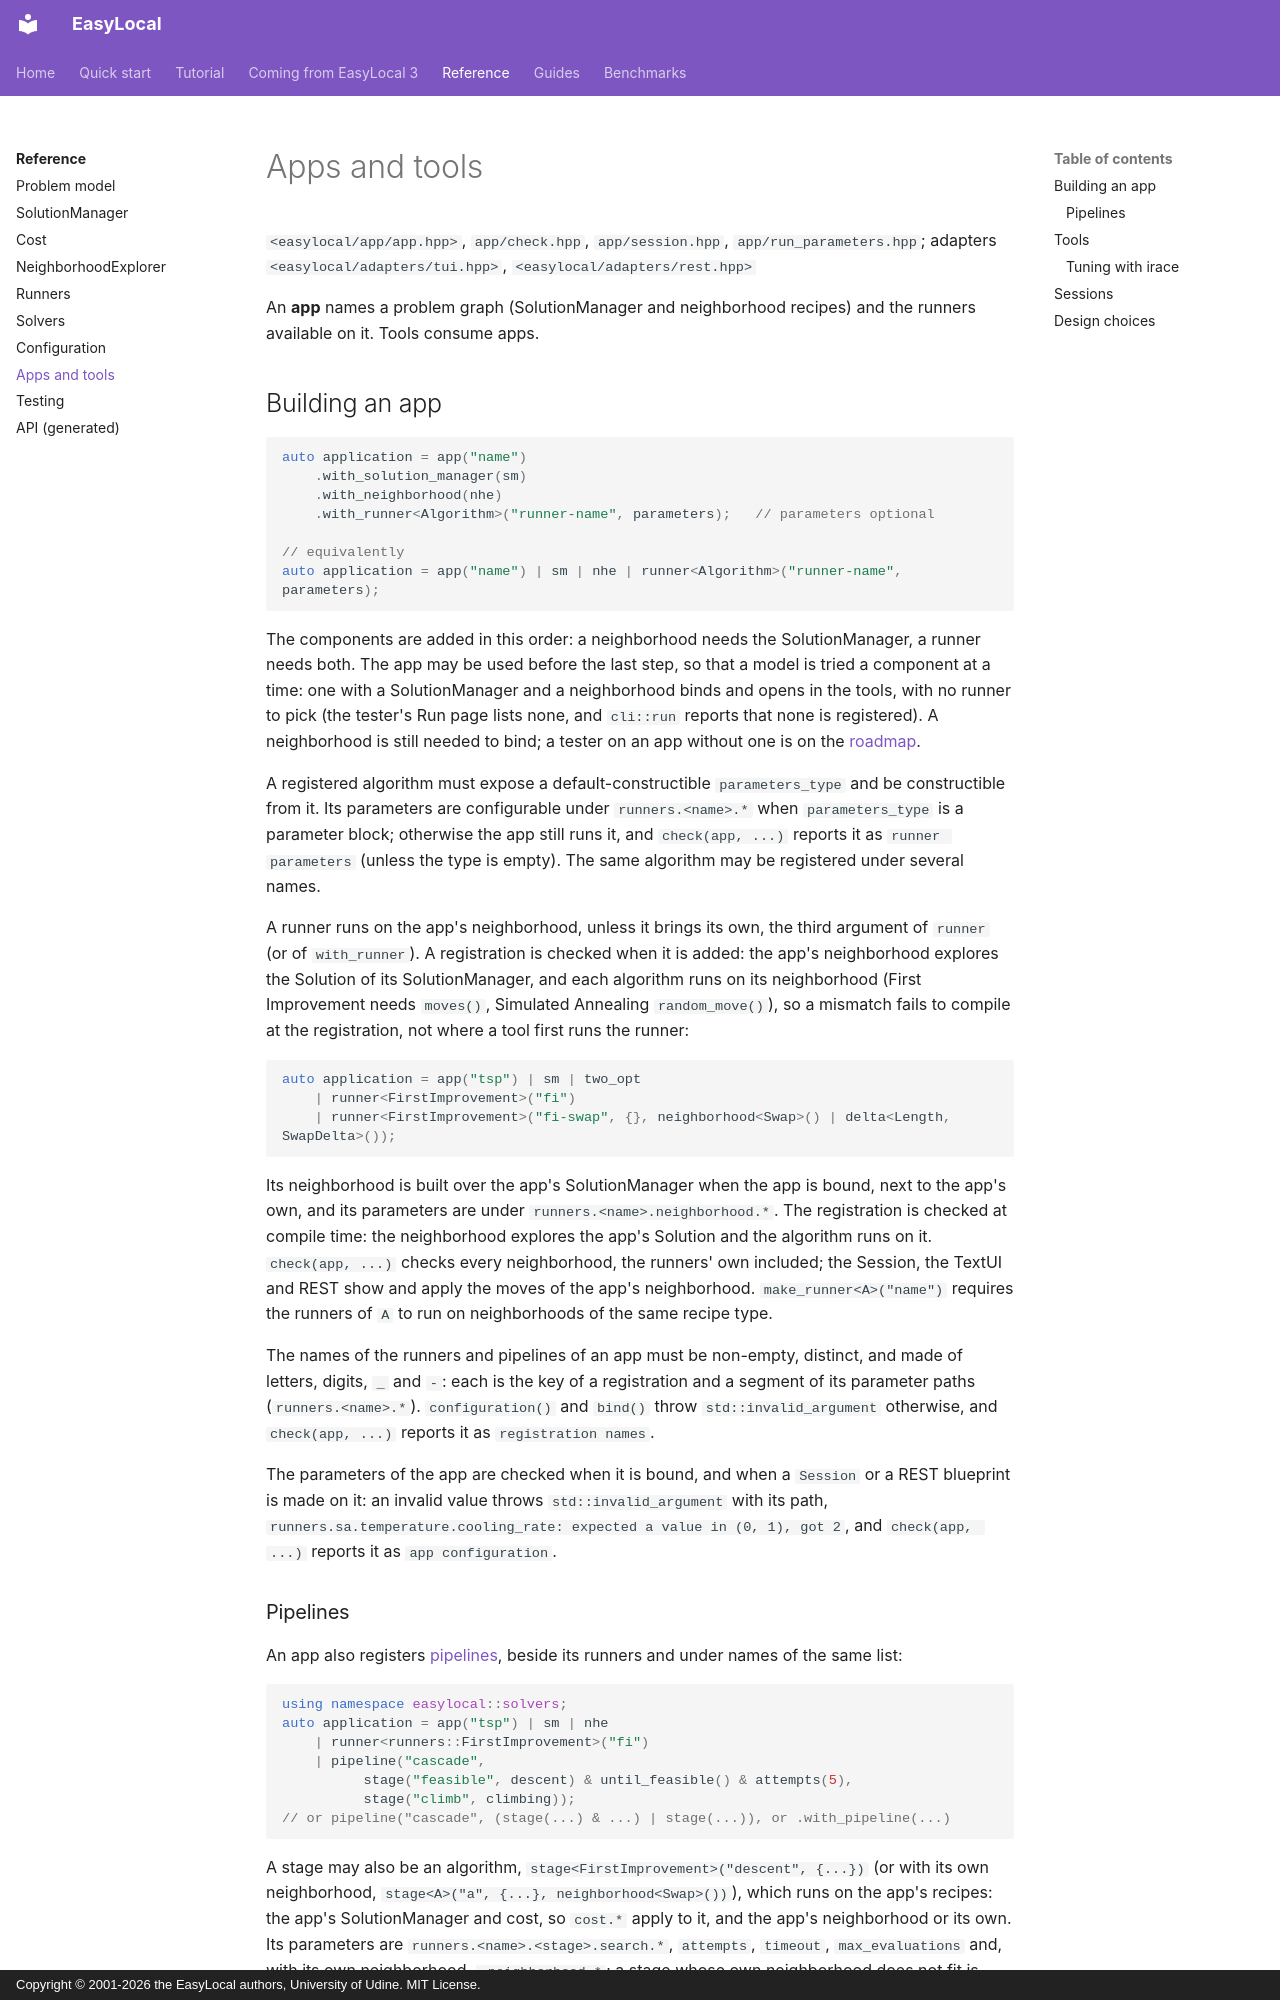

repository: iolab-uniud/easylocal · page: reference/app-and-tools/index.html · generator: mkdocs · copyright: Copyright © 2001-2026 the EasyLocal authors, University of Udine. MIT License.

# Apps and tools

`<easylocal/app/app.hpp>`, `app/check.hpp`, `app/session.hpp`,
`app/run_parameters.hpp`; adapters
`<easylocal/adapters/tui.hpp>`, `<easylocal/adapters/rest.hpp>`

An **app** names a problem graph (SolutionManager and neighborhood recipes) and
the runners available on it. Tools consume apps.

## Building an app

```cpp
auto application = app("name")
    .with_solution_manager(sm)
    .with_neighborhood(nhe)
    .with_runner<Algorithm>("runner-name", parameters);   // parameters optional

// equivalently
auto application = app("name") | sm | nhe | runner<Algorithm>("runner-name", parameters);
```

The components are added in this order: a neighborhood needs the
SolutionManager, a runner needs both. The app may be used before the last
step, so that a model is tried a component at a time: one with a
SolutionManager and a neighborhood binds and opens in the tools, with no
runner to pick (the tester's Run page lists none, and `cli::run` reports that
none is registered). A neighborhood is still needed to bind; a tester on an
app without one is on the [roadmap](../roadmap.md).

A registered algorithm must expose a default-constructible `parameters_type`
and be constructible from it. Its parameters are configurable under
`runners.<name>.*` when `parameters_type` is a parameter block; otherwise the
app still runs it, and `check(app, ...)` reports it as `runner parameters`
(unless the type is empty). The same algorithm may be registered under
several names.

A runner runs on the app's neighborhood, unless it brings its own, the third
argument of `runner` (or of `with_runner`). A registration is checked when it
is added: the app's neighborhood explores the Solution of its SolutionManager,
and each algorithm runs on its neighborhood (First Improvement needs `moves()`,
Simulated Annealing `random_move()`), so a mismatch fails to compile at the
registration, not where a tool first runs the runner:

```cpp
auto application = app("tsp") | sm | two_opt
    | runner<FirstImprovement>("fi")
    | runner<FirstImprovement>("fi-swap", {}, neighborhood<Swap>() | delta<Length, SwapDelta>());
```

Its neighborhood is built over the app's SolutionManager when the app is bound,
next to the app's own, and its parameters are under
`runners.<name>.neighborhood.*`. The registration is checked at compile time:
the neighborhood explores the app's Solution and the algorithm runs on it.
`check(app, ...)` checks every neighborhood, the runners' own included; the
Session, the TextUI and REST show and apply the moves of the app's
neighborhood. `make_runner<A>("name")` requires the runners of `A` to run on
neighborhoods of the same recipe type.

The names of the runners and pipelines of an app must be non-empty, distinct,
and made of letters, digits, `_` and `-`: each is the key of a registration
and a segment of its parameter paths (`runners.<name>.*`). `configuration()`
and `bind()` throw `std::invalid_argument` otherwise, and `check(app, ...)`
reports it as `registration names`.

The parameters of the app are checked when it is bound, and when a `Session`
or a REST blueprint is made on it: an invalid value throws
`std::invalid_argument` with its path,
`runners.sa.temperature.cooling_rate: expected a value in (0, 1), got 2`, and
`check(app, ...)` reports it as `app configuration`.
